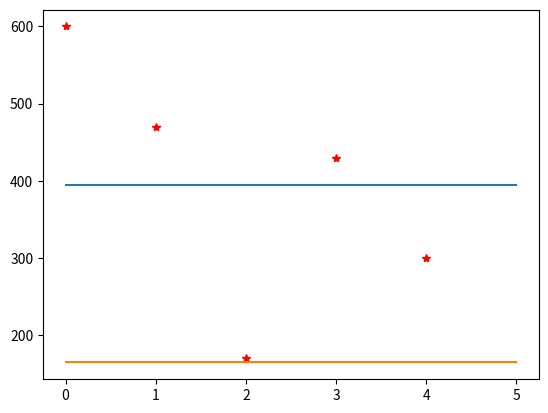

The matplotlib source for this figure:
import numpy as np 
import matplotlib.pyplot as plt 

hoyde = np.array([600, 470, 170, 430, 300])

middelverdi = sum(hoyde)/len(hoyde)
standaravik = np.sqrt(np.sum((hoyde - middelverdi)**2) / (len(hoyde)-1))

x = range(1,400)

print('middelverdi:', middelverdi,'\nstandardavik:',standaravik)

plt.plot(hoyde, 'r*')
plt.plot([middelverdi, middelverdi,middelverdi,middelverdi,middelverdi,middelverdi])
plt.plot([standaravik, standaravik,standaravik,standaravik,standaravik,standaravik])
plt.show()

#litt fail men ahah
